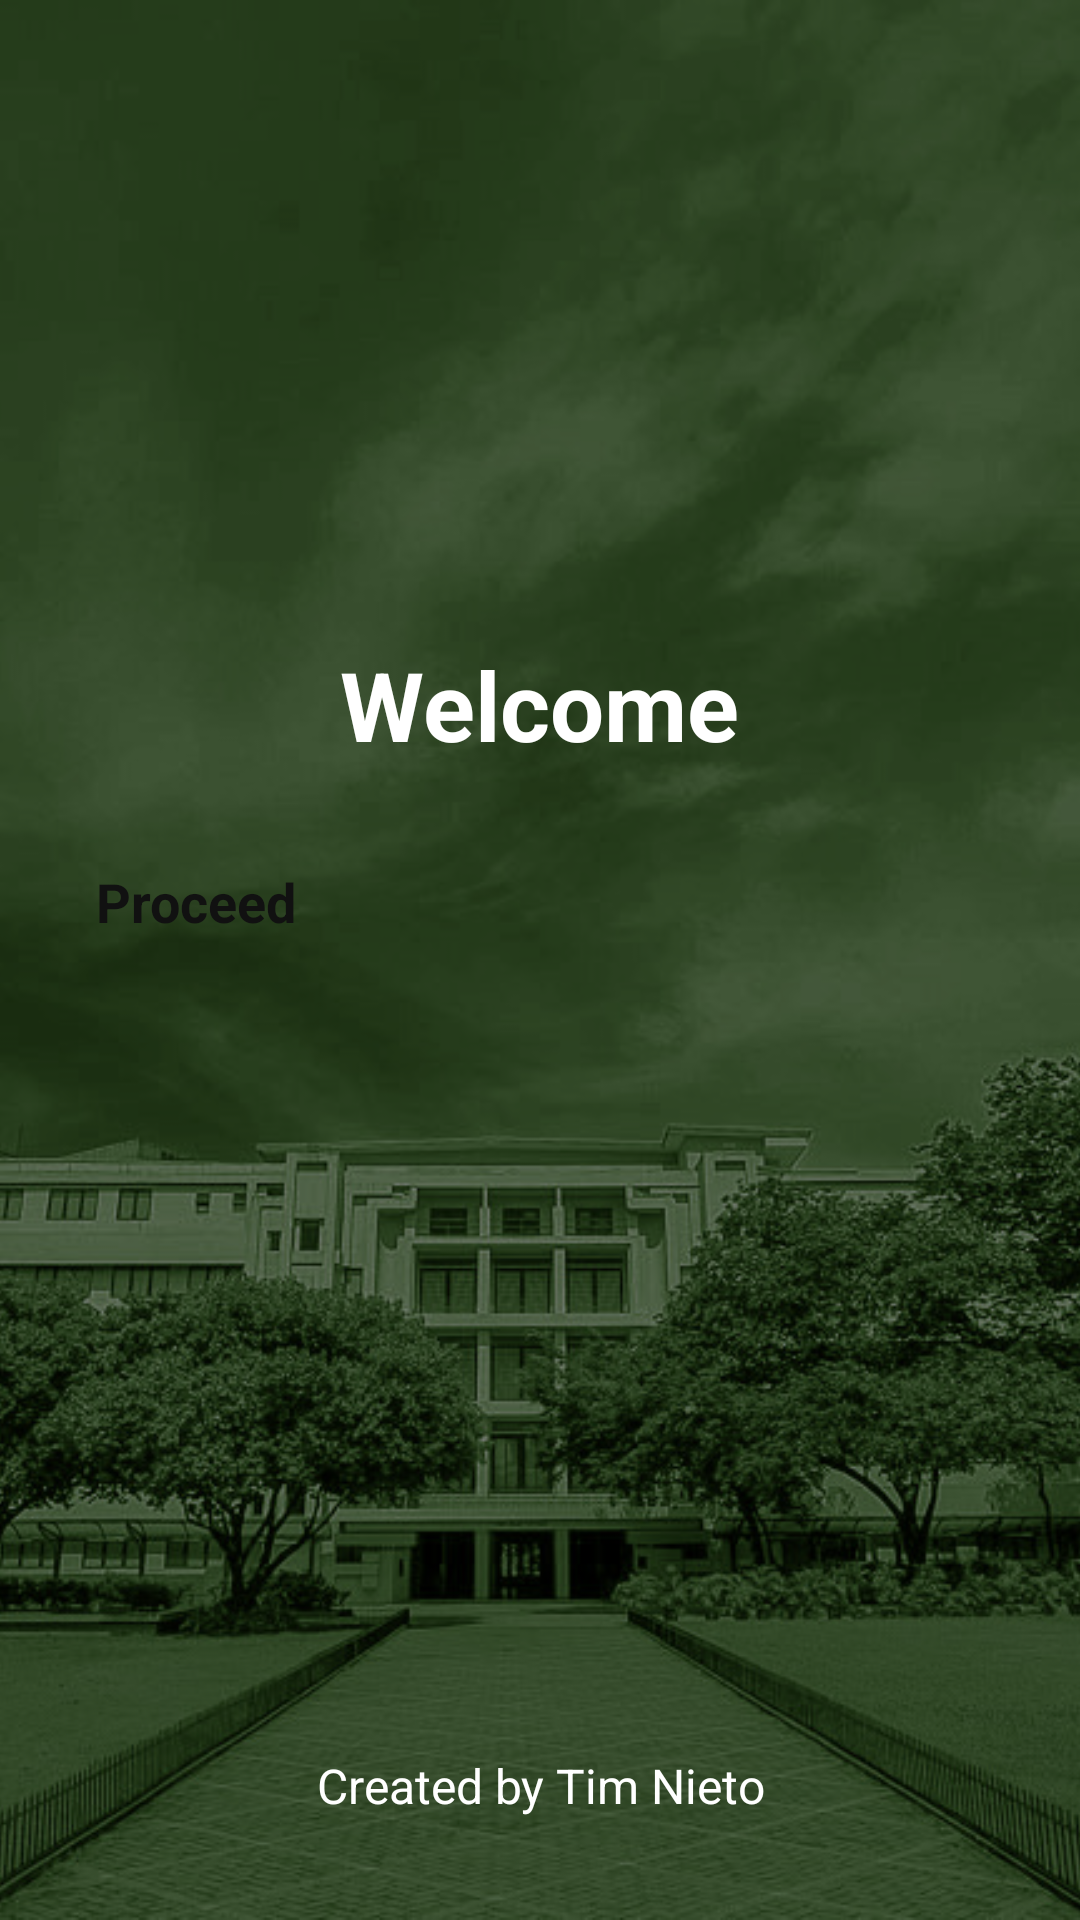

Reconstruct the res/layout file that produces this screen, plus the resources it refers to.
<!-- AndroidManifest.xml: application theme Theme.ProfileRegistration -->
<!-- res/layout/activity_main.xml -->
<FrameLayout xmlns:android="http://schemas.android.com/apk/res/android"
    android:layout_width="match_parent"
    android:layout_height="match_parent">

    <ImageView
        android:layout_width="match_parent"
        android:layout_height="match_parent"
        android:scaleType="centerCrop"
        android:src="@drawable/bg_app" />

    <View
        android:layout_width="match_parent"
        android:layout_height="match_parent"
        android:background="@color/profile_overlay" />

    <LinearLayout
        android:layout_width="match_parent"
        android:layout_height="wrap_content"
        android:layout_gravity="center"
        android:gravity="center_horizontal"
        android:orientation="vertical"
        android:paddingStart="@dimen/screen_padding"
        android:paddingEnd="@dimen/screen_padding"
        android:translationY="-25dp">

        <TextView
            style="@style/ProfileTitleText"
            android:layout_width="wrap_content"
            android:layout_height="wrap_content"
            android:layout_marginBottom="32dp"
            android:text="Welcome"
            android:textSize="32sp" />

        <Button
            android:id="@+id/btnProceed"
            style="@style/ProfilePrimaryButton"
            android:layout_marginBottom="32dp"
            android:text="Proceed" />

    </LinearLayout>

    <TextView
        style="@style/ProfileFooterText"
        android:layout_width="match_parent"
        android:layout_height="wrap_content"
        android:layout_gravity="bottom"
        android:layout_marginBottom="34dp"
        android:gravity="center"
        android:text="Created by Tim Nieto" />

</FrameLayout>
<!-- resources referenced by this layout -->
<resources>
  <color name="profile_overlay">#80000000</color>
  <dimen name="screen_padding">32dp</dimen>
  <!-- drawable bg_app: jpg bitmap (drawable, 272856 bytes) -->
  <style name="ProfileFooterText">
          <item name="android:textColor">@color/profile_white</item>
          <item name="android:textSize">@dimen/footer_text_size</item>
          <item name="android:gravity">center</item>
      </style>
  <style name="ProfilePrimaryButton">
          <item name="android:layout_width">match_parent</item>
          <item name="android:layout_height">@dimen/button_height</item>
          <item name="android:textColor">@color/profile_button_text</item>
          <item name="android:textSize">@dimen/button_text_size</item>
          <item name="android:textStyle">bold</item>
          <item name="android:backgroundTint">@color/profile_white</item>
          <item name="android:elevation">6dp</item>
      </style>
  <style name="ProfileTitleText">
          <item name="android:textColor">@color/profile_white</item>
          <item name="android:textStyle">bold</item>
          <item name="android:gravity">center</item>
      </style>
  <style name="Theme.ProfileRegistration" parent="Base.Theme.ProfileRegistration" />
  <color name="profile_white">#FFFFFFFF</color>
  <dimen name="footer_text_size">16sp</dimen>
  <dimen name="button_height">56dp</dimen>
  <color name="profile_button_text">#111111</color>
  <dimen name="button_text_size">18sp</dimen>
  <style name="Base.Theme.ProfileRegistration" parent="Theme.Material3.DayNight.NoActionBar">
          <item name="android:fontFamily">sans</item>
          <item name="android:windowLightStatusBar">false</item>
          <item name="android:navigationBarColor">@color/profile_black</item>
          <item name="android:statusBarColor">@android:color/transparent</item>
      </style>
  <color name="profile_black">#FF000000</color>
</resources>
